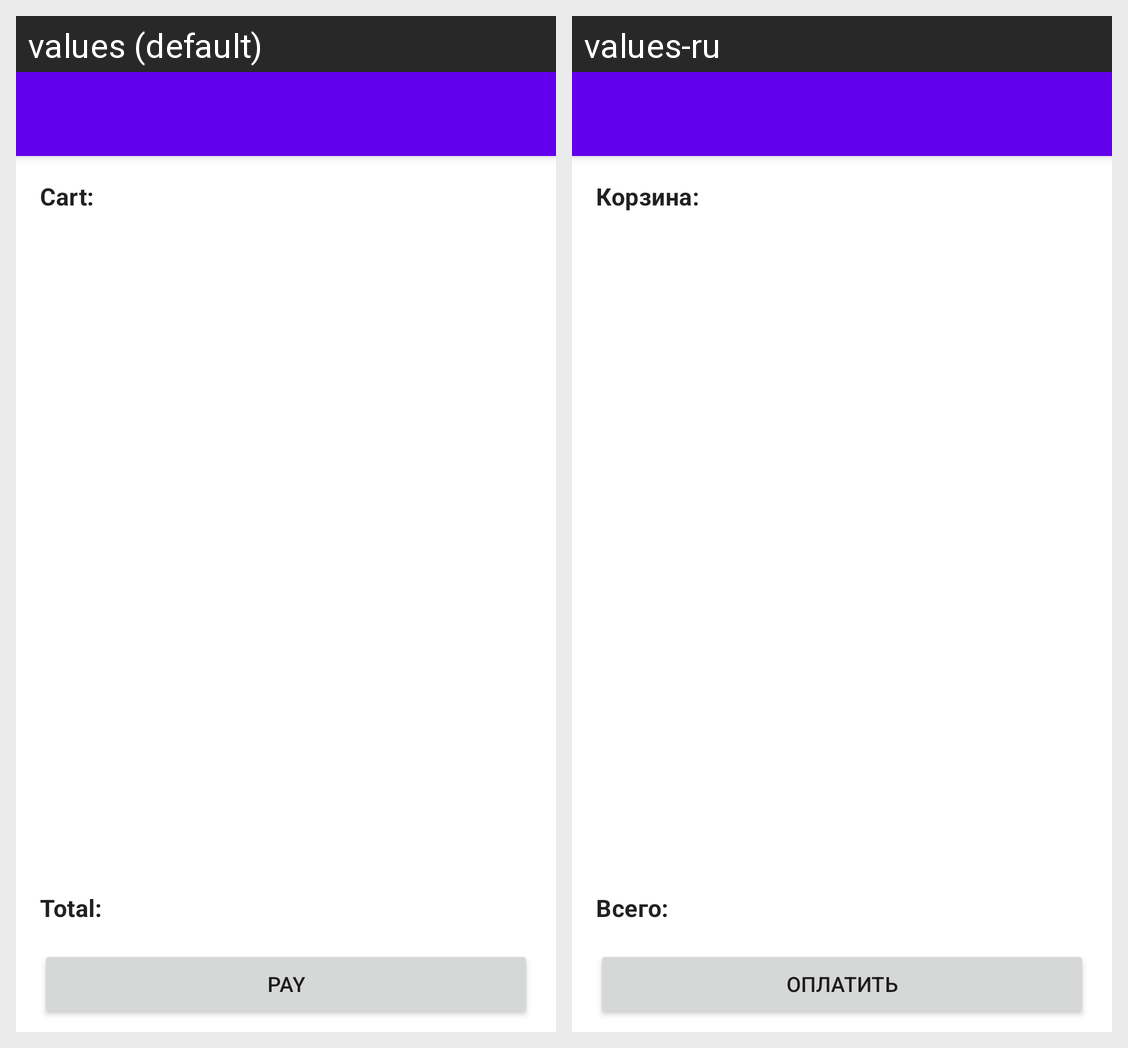

Strings drawn on this Android screen and how each of the app's shown locales translates them:
Android screen res/layout/fragment_cart.xml rendered under 2 locales, left to right: values (default), values-ru. Device: Nexus 5 (rendered at 1080×1920; each locale shown at half size, 540×960, under a caption strip naming it); theme Theme.MiniMarket.
Strings drawn on this screen, with the default value and each locale's value (text and hints the layout hard-codes, and strings that could not be matched under every locale, appear in the picture but are not listed):

cart_title
  values: Cart:
  values-ru: Корзина:

cart_total_title
  values: Total:
  values-ru: Всего:

cart_pay_button_label
  values: Pay
  values-ru: Оплатить
